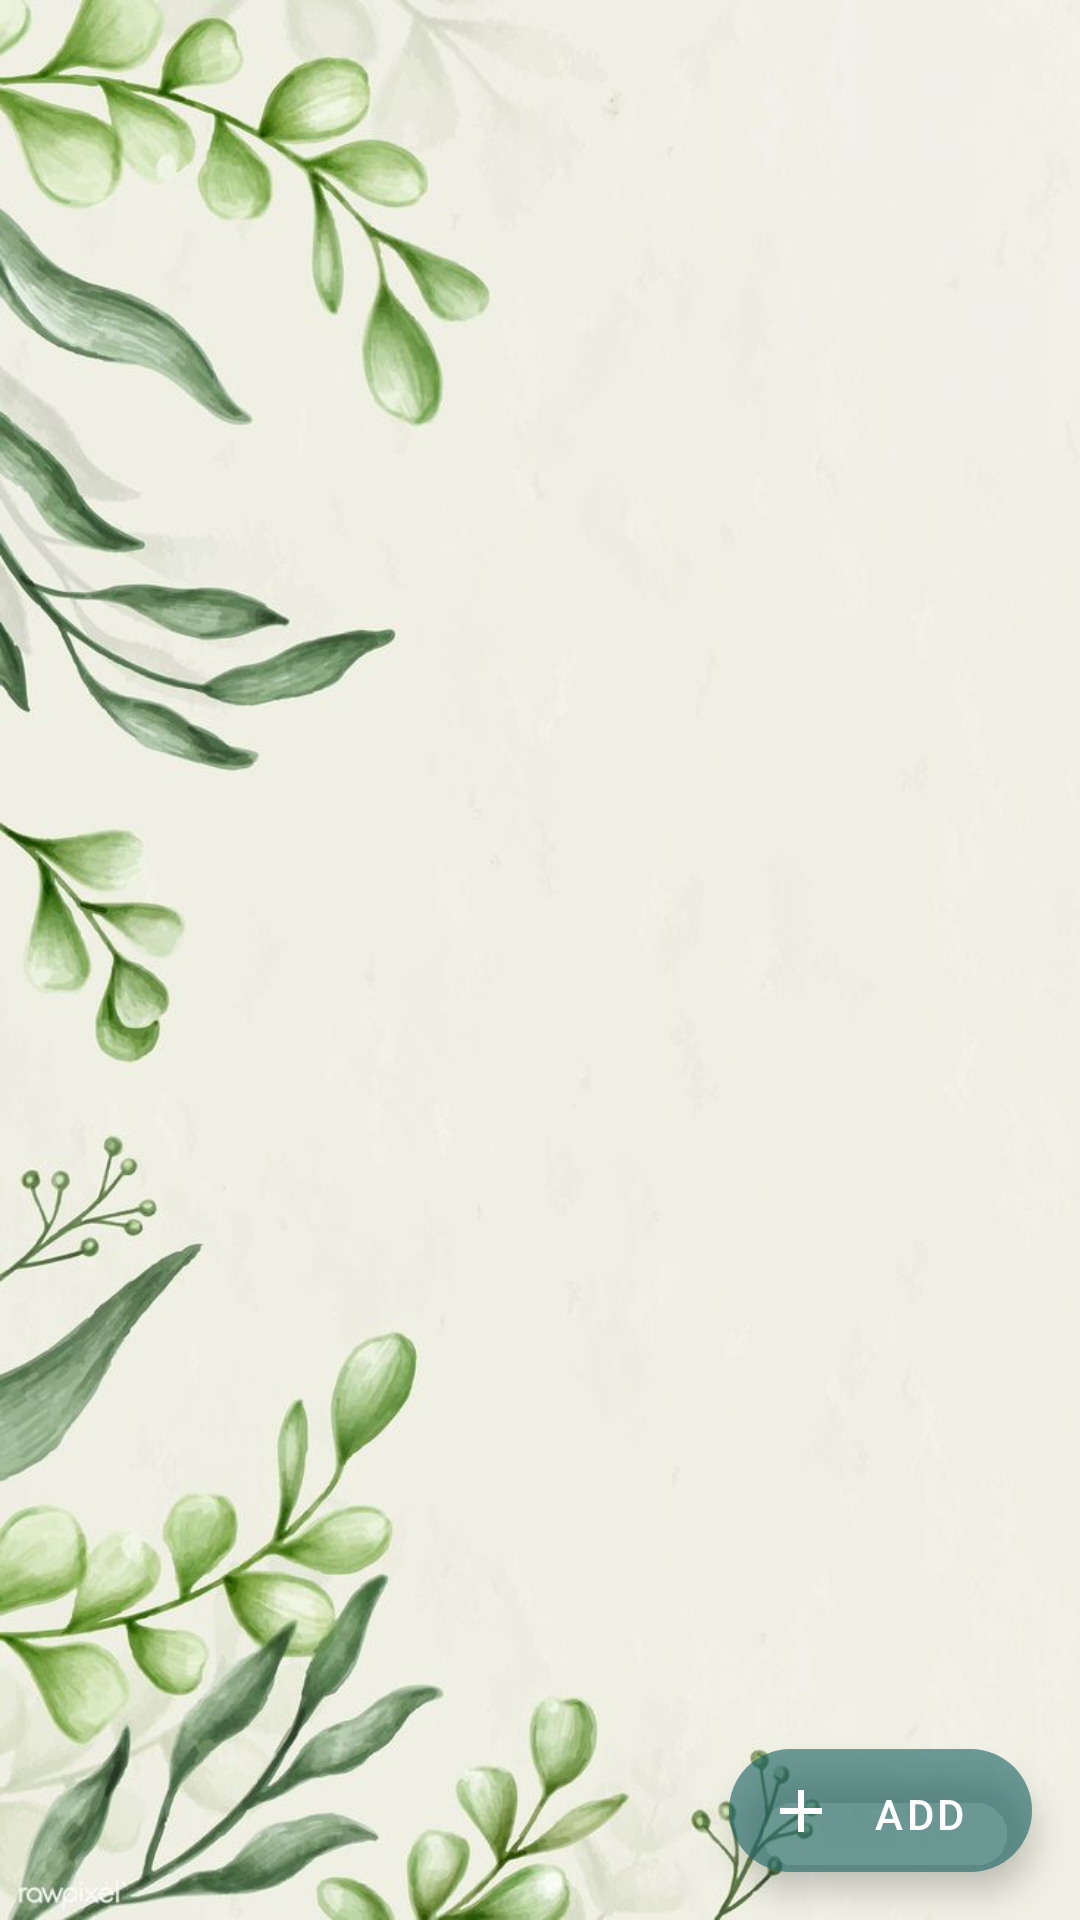

Produce the Android XML layout that renders to this screen, including the resource entries it uses.
<!-- AndroidManifest.xml: application theme Theme.To_Do_List_App -->
<!-- res/layout/fragment_firstpagefortak.xml -->
<?xml version="1.0" encoding="utf-8"?>
<layout xmlns:android="http://schemas.android.com/apk/res/android"
    xmlns:app="http://schemas.android.com/apk/res-auto"
    xmlns:tools="http://schemas.android.com/tools"
   >

    <data>
        <variable
            name="viewModel"
            type="com.example.to_do_list_app.model.TaskViewModel" />
        <variable
            name="fragmentAddNewTas"
            type="com.example.to_do_list_app.Firstpagefortak" />
    </data>


    <androidx.constraintlayout.widget.ConstraintLayout
        android:layout_width="match_parent"
        android:layout_height="match_parent"
        android:visibility="visible"
        tools:context=".Firstpagefortak"
        android:background="@drawable/_db44b346205d862f48bba33fc1fea2e">



        <androidx.recyclerview.widget.RecyclerView
            android:id="@+id/recycler_view"
            android:layout_width="match_parent"
            android:layout_height="match_parent"
            app:layoutManager="androidx.recyclerview.widget.LinearLayoutManager"
            android:layout_marginStart="1dp"
            android:layout_marginTop="1dp"
            android:layout_marginEnd="1dp"
            app:layout_constraintBottom_toBottomOf="parent"
            app:layout_constraintEnd_toEndOf="parent"
            app:layout_constraintStart_toStartOf="parent"
            app:layout_constraintTop_toTopOf="parent" />


        <com.google.android.material.floatingactionbutton.ExtendedFloatingActionButton
            android:id="@+id/add_tasks"
            android:layout_width="101dp"
            android:layout_height="41dp"
            android:layout_gravity="bottom|right"
            android:layout_margin="16dp"
            android:backgroundTint="@color/Greenf"
            android:contentDescription="@string/task_added"
            android:text="@string/add"
            android:textColor="@color/white"
            app:icon="@drawable/add"
            app:iconTint="@color/white"
            app:layout_constraintBottom_toBottomOf="parent"
            app:layout_constraintEnd_toEndOf="parent"
            tools:ignore="MissingConstraints,RtlHardcoded" />



    </androidx.constraintlayout.widget.ConstraintLayout>

</layout>
<!-- resources referenced by this layout -->
<resources>
  <color name="Greenf">#6266</color>
  <color name="white">#FFFFFFFF</color>
  <!-- drawable _db44b346205d862f48bba33fc1fea2e: jpg bitmap (drawable, 62329 bytes) -->
  <!-- drawable add (drawable) -->
  <vector android:height="24dp" android:tint="#293281"
      android:viewportHeight="24" android:viewportWidth="24"
      android:width="24dp" xmlns:android="http://schemas.android.com/apk/res/android">
      <path android:fillColor="@android:color/white" android:pathData="M19,13h-6v6h-2v-6H5v-2h6V5h2v6h6v2z"/>
  </vector>
  <string name="add">Add</string>
  <string name="task_added">task_added</string>
  <style name="Theme.To_Do_List_App" parent="Theme.MaterialComponents.DayNight.DarkActionBar">
          
          <item name="colorPrimary">@color/Greenf</item>
          <item name="colorPrimaryVariant">@color/Greenf</item>
          <item name="colorOnPrimary">@color/white</item>
          
          <item name="colorSecondary">@color/teal_200</item>
          <item name="colorSecondaryVariant">@color/teal_700</item>
          <item name="colorOnSecondary">@color/black</item>
          
          <item name="android:statusBarColor" tools:targetApi="l">?attr/colorPrimaryVariant</item>
          
      </style>
  <color name="teal_200">#FF03DAC5</color>
  <color name="teal_700">#FF018786</color>
  <color name="black">#FF000000</color>
</resources>
